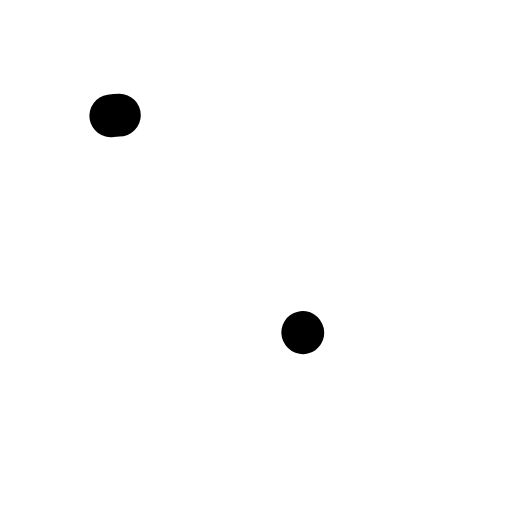
t = 0.00 s
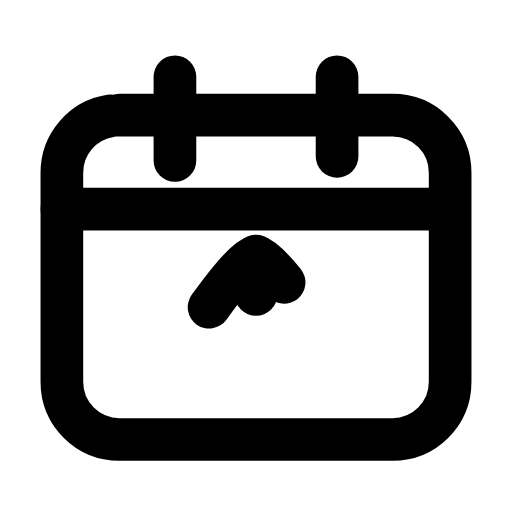
t = 0.22 s
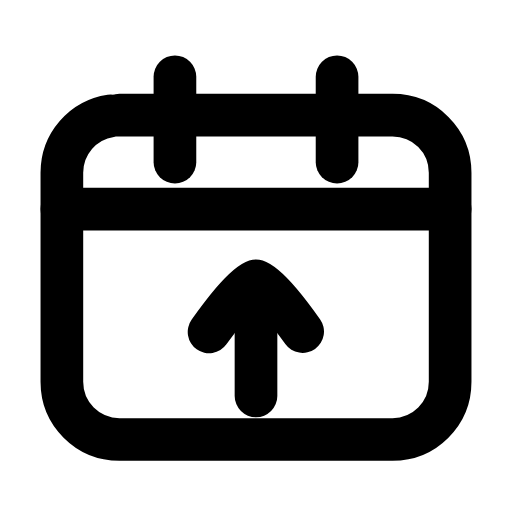
t = 0.43 s
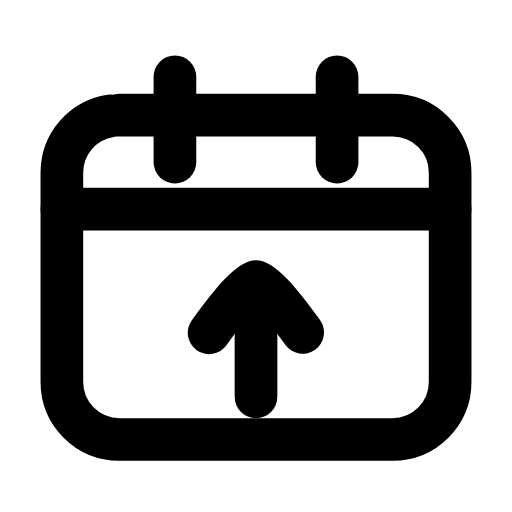
t = 0.65 s
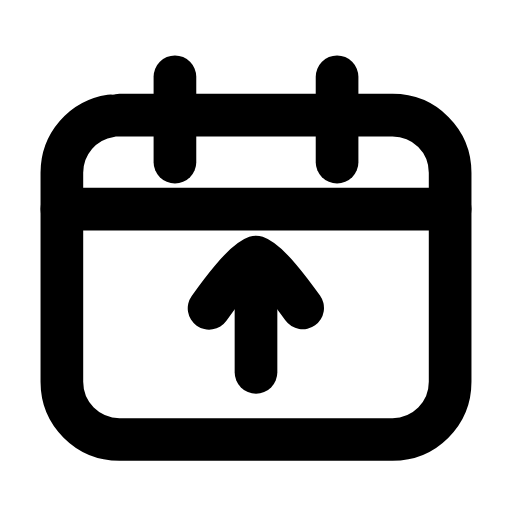
t = 0.87 s
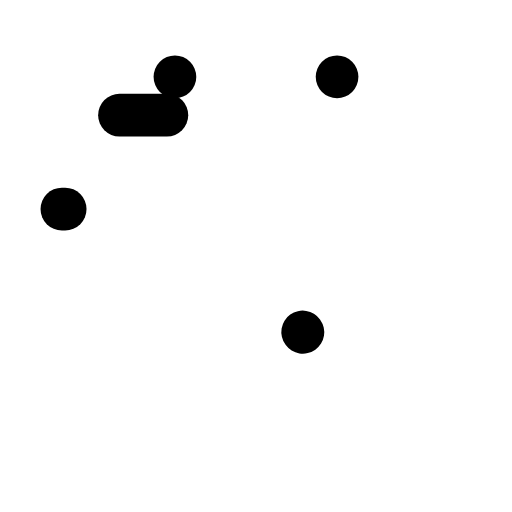
t = 1.08 s

The animated SVG that drew these frames (rendered in a browser with its animation timeline set to each time). Animation: 7 SMIL elements (animate=6,animateTransform=1); one cycle of 1.30 s, repeats indefinitely.

<svg xmlns="http://www.w3.org/2000/svg" width="24" height="24" viewBox="0 0 24 24" fill="none"><path stroke="currentColor" stroke-width="2" stroke-linecap="round" stroke-linejoin="round" fill="none" d="M5.6 5.4L18.4 5.4C19.9 5.4 21.1 6.6 21.1 8.1L21.1 17.9C21.1 19.4 19.9 20.6 18.4 20.6L5.6 20.6C4.1 20.6 2.9 19.4 2.9 17.9L2.9 8.1C2.9 6.6 4.1 5.4 5.6 5.4Z" pathLength="1" stroke-dasharray="1"><animate attributeName="stroke-dashoffset" values="1;1;0;0;0;0;1;1;1" keyTimes="0;0;0.189;0.45;0.6;0.774;0.9;0.9;1" dur="1.3s" repeatCount="indefinite" calcMode="spline" keySplines="0.16 1 0.3 1;0.16 1 0.3 1;0.16 1 0.3 1;0.16 1 0.3 1;0.16 1 0.3 1;0.16 1 0.3 1;0.16 1 0.3 1;0.16 1 0.3 1"/></path><line stroke="currentColor" stroke-width="2" stroke-linecap="round" stroke-linejoin="round" fill="none" x1="2.9" y1="9.8" x2="21.1" y2="9.8" pathLength="1" stroke-dasharray="1"><animate attributeName="stroke-dashoffset" values="1;1;0;0;0;0;1;1;1" keyTimes="0;0.0315;0.2205;0.45;0.6;0.753;0.879;0.9;1" dur="1.3s" repeatCount="indefinite" calcMode="spline" keySplines="0.16 1 0.3 1;0.16 1 0.3 1;0.16 1 0.3 1;0.16 1 0.3 1;0.16 1 0.3 1;0.16 1 0.3 1;0.16 1 0.3 1;0.16 1 0.3 1"/></line><line stroke="currentColor" stroke-width="2" stroke-linecap="round" stroke-linejoin="round" fill="none" x1="8.2" y1="3.6" x2="8.2" y2="7.6" pathLength="1" stroke-dasharray="1"><animate attributeName="stroke-dashoffset" values="1;1;0;0;0;0;1;1;1" keyTimes="0;0.063;0.252;0.45;0.6;0.732;0.858;0.9;1" dur="1.3s" repeatCount="indefinite" calcMode="spline" keySplines="0.16 1 0.3 1;0.16 1 0.3 1;0.16 1 0.3 1;0.16 1 0.3 1;0.16 1 0.3 1;0.16 1 0.3 1;0.16 1 0.3 1;0.16 1 0.3 1"/></line><line stroke="currentColor" stroke-width="2" stroke-linecap="round" stroke-linejoin="round" fill="none" x1="15.8" y1="3.6" x2="15.8" y2="7.6" pathLength="1" stroke-dasharray="1"><animate attributeName="stroke-dashoffset" values="1;1;0;0;0;0;1;1;1" keyTimes="0;0.0945;0.2835;0.45;0.6;0.711;0.837;0.9;1" dur="1.3s" repeatCount="indefinite" calcMode="spline" keySplines="0.16 1 0.3 1;0.16 1 0.3 1;0.16 1 0.3 1;0.16 1 0.3 1;0.16 1 0.3 1;0.16 1 0.3 1;0.16 1 0.3 1;0.16 1 0.3 1"/></line><g><animateTransform attributeName="transform" type="translate" values="0 0;0 -1.2;0 0;0 0;0 -1.2;0 0;0 0" keyTimes="0;0.225;0.45;0.6;0.75;0.9;1" dur="1.3s" repeatCount="indefinite" calcMode="spline" keySplines="0.16 1 0.3 1;0.16 1 0.3 1;0.16 1 0.3 1;0.16 1 0.3 1;0.16 1 0.3 1;0.16 1 0.3 1"/><path stroke="currentColor" stroke-width="2" stroke-linecap="round" stroke-linejoin="round" fill="none" d="M9.8 15.6C10.3 14.9 11.4 13.4 12 13.2C12.6 13.4 13.7 14.9 14.2 15.6" pathLength="1" stroke-dasharray="1"><animate attributeName="stroke-dashoffset" values="1;1;0;0;0;0;1;1;1" keyTimes="0;0.126;0.315;0.45;0.6;0.69;0.816;0.9;1" dur="1.3s" repeatCount="indefinite" calcMode="spline" keySplines="0.16 1 0.3 1;0.16 1 0.3 1;0.16 1 0.3 1;0.16 1 0.3 1;0.16 1 0.3 1;0.16 1 0.3 1;0.16 1 0.3 1;0.16 1 0.3 1"/></path><line stroke="currentColor" stroke-width="2" stroke-linecap="round" stroke-linejoin="round" fill="none" x1="12" y1="13.6" x2="12" y2="18.6" pathLength="1" stroke-dasharray="1"><animate attributeName="stroke-dashoffset" values="1;1;0;0;0;0;1;1;1" keyTimes="0;0.1575;0.3465;0.45;0.6;0.669;0.795;0.9;1" dur="1.3s" repeatCount="indefinite" calcMode="spline" keySplines="0.16 1 0.3 1;0.16 1 0.3 1;0.16 1 0.3 1;0.16 1 0.3 1;0.16 1 0.3 1;0.16 1 0.3 1;0.16 1 0.3 1;0.16 1 0.3 1"/></line></g></svg>
